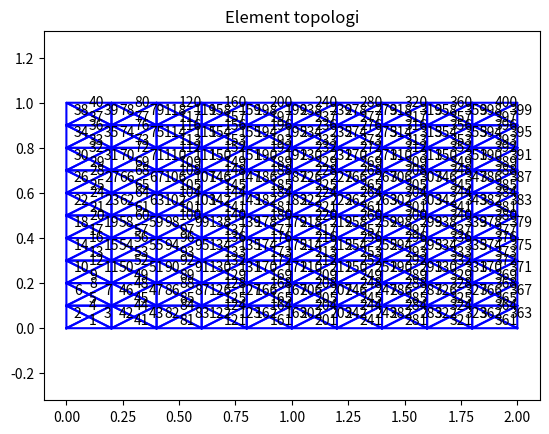

Here is the Python script that generated this plot:
import numpy as np

# ----- base cell -----

a = 0.1
b = 0.05

base_nodes = np.array([
    [0, 0],
    [a, 0],
    [2*a, 0],
    [0.5*a, 0.5*b],
    [1.5*a, 0.5*b],
    [0, b],
    [a, b],
    [2*a, b],
    [0.5*a, 1.5*b],
    [1.5*a, 1.5*b],
    [0, 2*b],
    [a, 2*b],
    [2*a, 2*b]
])

base_elements = np.array([
    [1, 3, 7, 5, 4, 2],
    [1, 7, 11, 9, 6, 4],
    [3, 13, 7, 10, 5, 8],
    [7, 13, 11, 12, 9, 10]
]) - 1


# ----- number of macro cells -----

nx = 10
ny = 10

all_nodes = []
all_elements = []

node_offset = 0

for i in range(nx):
    for j in range(ny):

        # shift cell
        shift = np.array([2*a*i, 2*b*j])
        new_nodes = base_nodes + shift

        all_nodes.append(new_nodes)

        # shift element connectivity
        new_elements = base_elements + node_offset
        all_elements.append(new_elements)

        node_offset += base_nodes.shape[0]


node_coordinates = np.vstack(all_nodes)
elements_topology = np.vstack(all_elements)

number_nodes = node_coordinates.shape[0]
number_elements = elements_topology.shape[0]

import matplotlib.pyplot as plt


# plot geometry
plt.figure(1)
plt.title('Element topologi')
plt.axis('equal')
local_dof = [0, 5, 1, 3, 2, 4, 0] # local dof indices for plotting element edges

for el in range(number_elements):
    plt.plot(node_coordinates[elements_topology[el, local_dof], 0], node_coordinates[elements_topology[el, local_dof], 1], 'b-')

for el in range(number_elements): # write element numbers
    xp = np.mean(node_coordinates[elements_topology[el, :], :], axis=0)
    plt.text(xp[0], xp[1], str(el + 1), color='black')

plt.show()

#cross
lenght = 1           # Total length   
height = 1    # Total height

nx = 17
ny = 17

a = (lenght/nx)/2     # Length of cell in x direction
b = (height/ny)/2     # Height of cell in y direction

base_nodes = np.array([
    [0, 0],
    [a, 0],
    [2*a, 0],
    [0.5*a, 0.5*b],
    [1.5*a, 0.5*b],
    [0, b],
    [a, b],
    [2*a, b],
    [0.5*a, 1.5*b],
    [1.5*a, 1.5*b],
    [0, 2*b],
    [a, 2*b],
    [2*a, 2*b]
])

base_elements = np.array([
    [1, 3, 7, 5, 4, 2],
    [1, 7, 11, 9, 6, 4],
    [3, 13, 7, 10, 5, 8],
    [7, 13, 11, 12, 9, 10]
]) - 1


# multiple cells
all_nodes = []
all_elements = []

node_dict = {}        # maps coordinate tuple -> global index
node_list = []        # final unique nodes

for i in range(nx):
    for j in range(ny):

        shift = np.array([2*a*i, 2*b*j])
        shifted_nodes = base_nodes + shift

        local_to_global = []

        # --- build global node numbering ---
        for node in shifted_nodes:
            key = tuple(np.round(node, 10))  # avoid float issues

            if key in node_dict:
                global_index = node_dict[key]
            else:
                global_index = len(node_list)
                node_dict[key] = global_index
                node_list.append(node)

            local_to_global.append(global_index)

        local_to_global = np.array(local_to_global)

        # --- build elements using mapped indices ---
        for el in base_elements:
            all_elements.append(local_to_global[el])

#diagonal
hol = 0.5
l = 1.0
h = hol * l * 2
n = 16

# Nodes
dx = l / (2*n)
dy = h / (2*n)

X = []

for iy in range(2*n + 1):
    for ix in range(2*n + 1):
        X.append([(ix) * dx, (iy) * dy])

X = np.array(X)
nno = X.shape[0]

# Elements 

T = []

# First element (convert MATLAB → 0-based indexing)
base = np.array([
    1,
    3,
    1 + (2*n+1)*2,
    2 + (2*n+1),
    1 + (2*n+1),
    2
]) - 1

T.append(base)

# shift in x-direction
dTx = np.array([2,2,2,2,2,2])

for ix in range(1, n):
    T.append(T[-1] + dTx)

# middle transition row
mid = np.array([
    1 + (2*n+1)*2,
    3,
    3 + (2*n+1)*2,
    3 + (2*n+1),
    2 + (2*n+1)*2,
    2
]) - 1

T.append(mid)

for ix in range(1, n):
    T.append(T[-1] + dTx)

T = np.array(T)

# copy first block
T1 = T.copy()

# vertical shift
dTy = (2*n+1)*2 * np.ones((2*n,6), dtype=int)

for iy in range(1, n):
    T = np.vstack((T, T1 + dTy*iy))

nel = T.shape[0]

print("Number of nodes:", nno)
print("Number of elements:", nel)
